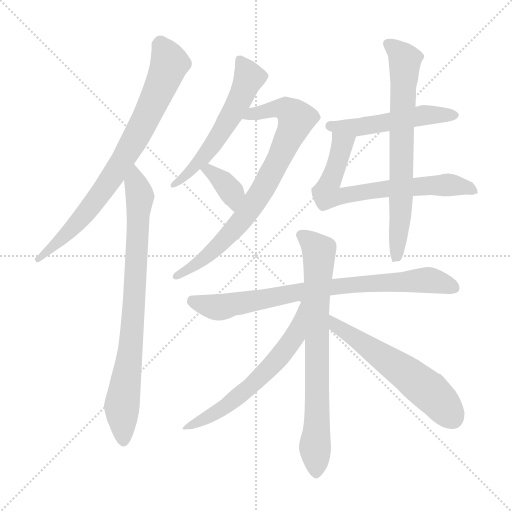
t = 0.00 s
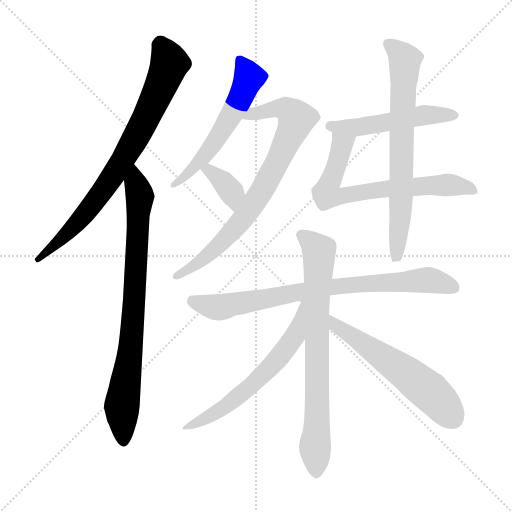
t = 1.92 s
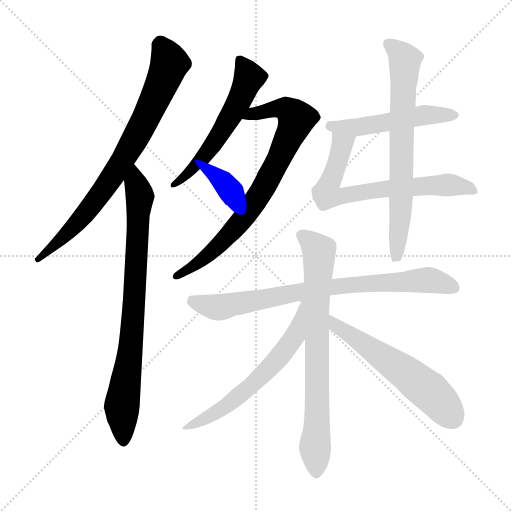
t = 3.83 s
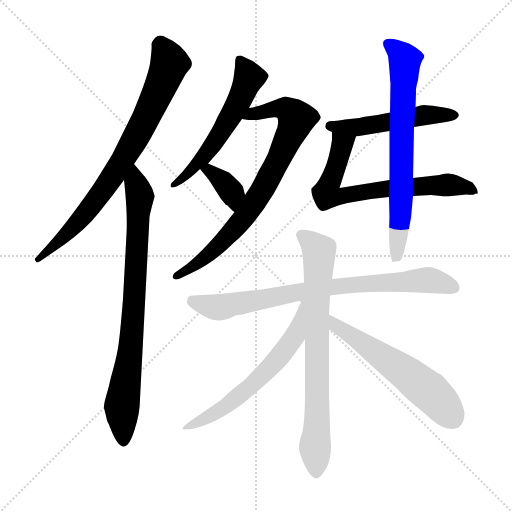
t = 5.75 s
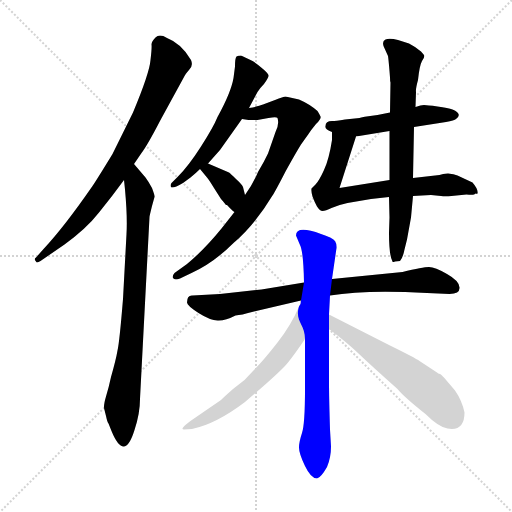
t = 7.66 s
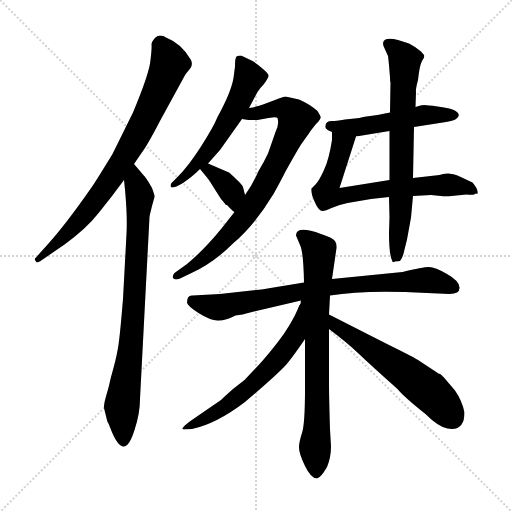
t = 9.58 s

The animated SVG that drew these frames (rendered in a browser with its animation timeline set to each time). Animation: 12 CSS @keyframes rules; one cycle of 9.58 s.

<svg version="1.1" viewBox="0 0 1024 1024" xmlns="http://www.w3.org/2000/svg">
  <g stroke="lightgray" stroke-dasharray="1,1" stroke-width="1" transform="scale(4, 4)">
    <line x1="0" y1="0" x2="256" y2="256"></line>
    <line x1="256" y1="0" x2="0" y2="256"></line>
    <line x1="128" y1="0" x2="128" y2="256"></line>
    <line x1="0" y1="128" x2="256" y2="128"></line>
  </g>
<g transform="scale(1, -1) translate(0, -860)">
   <style type="text/css">
    @keyframes keyframes0 {
      from {
       stroke: blue;
       stroke-dashoffset: 775;
       stroke-width: 128;
       }
       72% {
       animation-timing-function: step-end;
       stroke: blue;
       stroke-dashoffset: 0;
       stroke-width: 128;
       }
       to {
       stroke: black;
       stroke-width: 1024;
       }
       }
       #make-me-a-hanzi-animation-0 {
         animation: keyframes0 0.880697s both;
         animation-delay: 0.000000s;
         animation-timing-function: linear;
       }
    @keyframes keyframes1 {
      from {
       stroke: blue;
       stroke-dashoffset: 790;
       stroke-width: 128;
       }
       72% {
       animation-timing-function: step-end;
       stroke: blue;
       stroke-dashoffset: 0;
       stroke-width: 128;
       }
       to {
       stroke: black;
       stroke-width: 1024;
       }
       }
       #make-me-a-hanzi-animation-1 {
         animation: keyframes1 0.892904s both;
         animation-delay: 0.880697s;
         animation-timing-function: linear;
       }
    @keyframes keyframes2 {
      from {
       stroke: blue;
       stroke-dashoffset: 565;
       stroke-width: 128;
       }
       65% {
       animation-timing-function: step-end;
       stroke: blue;
       stroke-dashoffset: 0;
       stroke-width: 128;
       }
       to {
       stroke: black;
       stroke-width: 1024;
       }
       }
       #make-me-a-hanzi-animation-2 {
         animation: keyframes2 0.709798s both;
         animation-delay: 1.773600s;
         animation-timing-function: linear;
       }
    @keyframes keyframes3 {
      from {
       stroke: blue;
       stroke-dashoffset: 773;
       stroke-width: 128;
       }
       72% {
       animation-timing-function: step-end;
       stroke: blue;
       stroke-dashoffset: 0;
       stroke-width: 128;
       }
       to {
       stroke: black;
       stroke-width: 1024;
       }
       }
       #make-me-a-hanzi-animation-3 {
         animation: keyframes3 0.879069s both;
         animation-delay: 2.483398s;
         animation-timing-function: linear;
       }
    @keyframes keyframes4 {
      from {
       stroke: blue;
       stroke-dashoffset: 363;
       stroke-width: 128;
       }
       54% {
       animation-timing-function: step-end;
       stroke: blue;
       stroke-dashoffset: 0;
       stroke-width: 128;
       }
       to {
       stroke: black;
       stroke-width: 1024;
       }
       }
       #make-me-a-hanzi-animation-4 {
         animation: keyframes4 0.545410s both;
         animation-delay: 3.362467s;
         animation-timing-function: linear;
       }
    @keyframes keyframes5 {
      from {
       stroke: blue;
       stroke-dashoffset: 504;
       stroke-width: 128;
       }
       62% {
       animation-timing-function: step-end;
       stroke: blue;
       stroke-dashoffset: 0;
       stroke-width: 128;
       }
       to {
       stroke: black;
       stroke-width: 1024;
       }
       }
       #make-me-a-hanzi-animation-5 {
         animation: keyframes5 0.660156s both;
         animation-delay: 3.907878s;
         animation-timing-function: linear;
       }
    @keyframes keyframes6 {
      from {
       stroke: blue;
       stroke-dashoffset: 687;
       stroke-width: 128;
       }
       69% {
       animation-timing-function: step-end;
       stroke: blue;
       stroke-dashoffset: 0;
       stroke-width: 128;
       }
       to {
       stroke: black;
       stroke-width: 1024;
       }
       }
       #make-me-a-hanzi-animation-6 {
         animation: keyframes6 0.809082s both;
         animation-delay: 4.568034s;
         animation-timing-function: linear;
       }
    @keyframes keyframes7 {
      from {
       stroke: blue;
       stroke-dashoffset: 701;
       stroke-width: 128;
       }
       70% {
       animation-timing-function: step-end;
       stroke: blue;
       stroke-dashoffset: 0;
       stroke-width: 128;
       }
       to {
       stroke: black;
       stroke-width: 1024;
       }
       }
       #make-me-a-hanzi-animation-7 {
         animation: keyframes7 0.820475s both;
         animation-delay: 5.377116s;
         animation-timing-function: linear;
       }
    @keyframes keyframes8 {
      from {
       stroke: blue;
       stroke-dashoffset: 785;
       stroke-width: 128;
       }
       72% {
       animation-timing-function: step-end;
       stroke: blue;
       stroke-dashoffset: 0;
       stroke-width: 128;
       }
       to {
       stroke: black;
       stroke-width: 1024;
       }
       }
       #make-me-a-hanzi-animation-8 {
         animation: keyframes8 0.888835s both;
         animation-delay: 6.197591s;
         animation-timing-function: linear;
       }
    @keyframes keyframes9 {
      from {
       stroke: blue;
       stroke-dashoffset: 748;
       stroke-width: 128;
       }
       71% {
       animation-timing-function: step-end;
       stroke: blue;
       stroke-dashoffset: 0;
       stroke-width: 128;
       }
       to {
       stroke: black;
       stroke-width: 1024;
       }
       }
       #make-me-a-hanzi-animation-9 {
         animation: keyframes9 0.858724s both;
         animation-delay: 7.086426s;
         animation-timing-function: linear;
       }
    @keyframes keyframes10 {
      from {
       stroke: blue;
       stroke-dashoffset: 599;
       stroke-width: 128;
       }
       66% {
       animation-timing-function: step-end;
       stroke: blue;
       stroke-dashoffset: 0;
       stroke-width: 128;
       }
       to {
       stroke: black;
       stroke-width: 1024;
       }
       }
       #make-me-a-hanzi-animation-10 {
         animation: keyframes10 0.737467s both;
         animation-delay: 7.945150s;
         animation-timing-function: linear;
       }
    @keyframes keyframes11 {
      from {
       stroke: blue;
       stroke-dashoffset: 570;
       stroke-width: 128;
       }
       65% {
       animation-timing-function: step-end;
       stroke: blue;
       stroke-dashoffset: 0;
       stroke-width: 128;
       }
       to {
       stroke: black;
       stroke-width: 1024;
       }
       }
       #make-me-a-hanzi-animation-11 {
         animation: keyframes11 0.713867s both;
         animation-delay: 8.682617s;
         animation-timing-function: linear;
       }
</style>
<path d="M 268.0 532.0 L 283.0 554.0 Q 294.0 568.0 321.0 620.0 L 368.0 706.0 Q 370.0 711.0 378.0 720.0 Q 387.0 728.0 382.0 740.0 Q 363.0 773.0 334.0 784.0 Q 319.0 793.0 311.0 785.0 Q 303.0 777.0 303.0 771.0 Q 304.0 765.0 301.0 740.0 Q 299.0 714.0 266.0 635.0 L 225.0 552.0 Q 192.0 498.0 185.0 488.0 Q 129.0 407.0 88.0 363.0 L 72.0 345.0 Q 67.0 342.0 72.0 337.0 Q 73.0 333.0 81.0 338.0 L 129.0 371.0 Q 173.0 403.0 198.0 435.0 Q 224.0 467.0 248.0 500.0 L 268.0 532.0 Z" fill="lightgray"></path> 
<path d="M 291.0 505.0 L 268.0 532.0 C 249.0 555.0 245.0 530.0 248.0 500.0 L 250.0 481.0 Q 255.0 427.0 253.0 392.0 L 246.0 262.0 Q 239.0 176.0 235.0 159.0 Q 232.0 141.0 222.0 106.0 Q 218.0 87.0 212.0 67.0 Q 206.0 47.0 209.0 40.0 L 212.0 28.0 Q 215.0 14.0 217.0 13.0 L 223.0 -2.0 Q 249.0 -65.0 269.0 0.0 Q 280.0 33.0 280.0 62.0 L 299.0 426.0 Q 299.0 428.0 304.0 448.0 L 309.0 466.0 Q 310.0 468.0 304.0 484.0 Q 297.0 497.0 291.0 505.0 Z" fill="lightgray"></path> 
<path d="M 498.0 644.0 L 515.0 676.0 Q 520.0 684.0 528.0 692.0 Q 536.0 703.0 537.0 708.0 Q 538.0 712.0 526.0 722.0 Q 510.0 736.0 501.0 740.0 L 482.0 749.0 Q 476.0 749.0 473.0 747.0 Q 470.0 744.0 470.0 727.0 L 467.0 704.0 Q 462.0 675.0 435.0 626.0 Q 427.0 606.0 402.0 567.0 Q 377.0 528.0 356.0 507.0 L 343.0 494.0 Q 340.0 490.0 342.0 486.0 Q 345.0 482.0 366.0 494.0 L 381.0 505.0 Q 391.0 513.0 400.0 522.0 L 416.0 533.0 L 440.0 560.0 L 484.0 622.0 L 498.0 644.0 Z" fill="lightgray"></path> 
<path d="M 469.0 436.0 L 443.0 403.0 Q 408.0 360.0 374.0 332.0 L 349.0 314.0 Q 344.0 308.0 346.0 304.0 Q 349.0 299.0 360.0 303.0 L 383.0 314.0 Q 427.0 334.0 467.0 374.0 Q 510.0 411.0 545.0 469.0 Q 551.0 478.0 571.0 517.0 Q 592.0 555.0 602.0 571.0 L 617.0 592.0 Q 622.0 600.0 632.0 612.0 Q 643.0 623.0 641.0 627.0 Q 640.0 630.0 635.0 638.0 Q 619.0 652.0 598.0 661.0 L 571.0 667.0 Q 567.0 667.0 550.0 660.0 L 526.0 651.0 Q 517.0 647.0 498.0 644.0 C 469.0 638.0 454.0 626.0 484.0 622.0 L 497.0 620.0 L 515.0 620.0 L 537.0 624.0 Q 553.0 627.0 555.0 624.0 Q 559.0 612.0 551.0 596.0 L 536.0 553.0 Q 528.0 536.0 516.0 516.0 Q 506.0 492.0 490.0 470.0 L 469.0 436.0 Z" fill="lightgray"></path> 
<path d="M 400.0 522.0 L 414.0 505.0 Q 417.0 502.0 428.0 484.0 L 442.0 462.0 Q 451.0 452.0 451.0 451.0 Q 452.0 450.0 454.0 450.0 Q 465.0 438.0 469.0 436.0 C 493.0 419.0 497.0 441.0 490.0 470.0 L 486.0 486.0 Q 484.0 491.0 472.0 502.0 Q 461.0 513.0 458.0 515.0 L 416.0 533.0 C 388.0 545.0 381.0 545.0 400.0 522.0 Z" fill="lightgray"></path> 
<path d="M 780.0 635.0 L 755.0 630.0 Q 722.0 626.0 719.0 624.0 L 690.0 621.0 Q 671.0 618.0 664.0 618.0 Q 651.0 618.0 651.0 608.0 Q 649.0 601.0 664.0 596.0 L 712.0 587.0 L 779.0 598.0 L 828.0 606.0 L 892.0 616.0 Q 909.0 619.0 912.0 622.0 Q 926.0 632.0 905.0 641.0 Q 897.0 644.0 875.0 647.0 Q 854.0 650.0 848.0 650.0 Q 842.0 650.0 831.0 646.0 L 780.0 635.0 Z" fill="lightgray"></path> 
<path d="M 664.0 596.0 L 664.0 580.0 Q 658.0 541.0 648.0 520.0 Q 638.0 498.0 631.0 491.0 L 623.0 483.0 Q 622.0 478.0 625.0 467.0 Q 629.0 456.0 634.0 447.0 Q 640.0 438.0 645.0 438.0 Q 651.0 438.0 663.0 444.0 Q 676.0 450.0 695.0 454.0 L 742.0 462.0 L 778.0 466.0 L 826.0 468.0 L 862.0 470.0 L 882.0 468.0 Q 890.0 467.0 903.0 468.0 L 933.0 471.0 Q 949.0 469.0 951.0 473.0 Q 954.0 472.0 955.0 473.0 Q 957.0 481.0 945.0 495.0 L 915.0 509.0 Q 908.0 512.0 896.0 513.0 Q 885.0 513.0 879.0 510.0 L 826.0 504.0 L 779.0 500.0 L 679.0 484.0 L 712.0 587.0 C 721.0 616.0 664.0 626.0 664.0 596.0 Z" fill="lightgray"></path> 
<path d="M 779.0 718.0 L 780.0 705.0 Q 780.0 697.0 781.0 695.0 L 780.0 635.0 L 779.0 598.0 L 779.0 500.0 L 778.0 466.0 L 779.0 425.0 L 778.0 395.0 Q 778.0 349.0 785.0 337.0 Q 785.0 335.0 790.0 337.0 L 800.0 338.0 Q 806.0 345.0 809.0 361.0 L 814.0 381.0 L 822.0 425.0 L 826.0 468.0 L 826.0 504.0 L 828.0 606.0 L 831.0 646.0 L 832.0 676.0 Q 831.0 682.0 836.0 700.0 Q 839.0 729.0 844.0 738.0 Q 850.0 746.0 848.0 750.0 L 842.0 757.0 L 830.0 766.0 L 818.0 773.0 L 796.0 780.0 Q 779.0 784.0 771.0 781.0 Q 764.0 778.0 767.0 768.0 L 776.0 748.0 Q 777.0 742.0 779.0 718.0 Z" fill="lightgray"></path> 
<path d="M 854.0 274.0 L 899.0 272.0 Q 920.0 272.0 919.0 285.0 Q 919.0 298.0 894.0 312.0 Q 870.0 326.0 858.0 326.0 Q 846.0 326.0 805.0 316.0 L 664.0 302.0 L 608.0 295.0 L 523.0 281.0 L 440.0 272.0 L 385.0 269.0 Q 374.0 270.0 374.0 255.0 Q 374.0 249.0 397.0 234.0 Q 421.0 219.0 435.0 219.0 Q 450.0 218.0 471.0 229.0 Q 483.0 230.0 504.0 236.0 L 602.0 259.0 L 660.0 269.0 Q 731.0 281.0 854.0 274.0 Z" fill="lightgray"></path> 
<path d="M 664.0 302.0 L 673.0 364.0 Q 674.0 379.0 662.0 384.0 Q 661.0 385.0 642.0 392.0 Q 592.0 410.0 592.0 389.0 L 600.0 370.0 Q 607.0 356.0 608.0 295.0 L 602.0 259.0 Q 602.0 251.0 598.0 247.0 C 589.0 218.0 610.0 212.0 610.0 182.0 L 610.0 82.0 Q 610.0 12.0 604.0 -6.0 Q 598.0 -24.0 598.0 -35.0 Q 598.0 -47.0 610.0 -72.0 Q 622.0 -97.0 634.0 -97.0 Q 642.0 -95.0 654.0 -74.0 Q 662.0 -55.0 662.0 -33.0 L 660.0 1.0 Q 658.0 67.0 658.0 95.0 L 658.0 202.0 L 658.0 231.0 L 660.0 269.0 L 664.0 302.0 Z" fill="lightgray"></path> 
<path d="M 598.0 247.0 Q 583.0 211.0 555.0 175.0 Q 527.0 139.0 506.0 118.0 L 489.0 100.0 L 466.0 82.0 Q 449.0 67.0 442.0 60.0 L 391.0 25.0 Q 356.0 1.0 368.0 1.0 L 384.0 2.0 Q 432.0 12.0 490.0 56.0 Q 563.0 118.0 576.0 135.0 Q 589.0 151.0 610.0 182.0 C 627.0 207.0 610.0 274.0 598.0 247.0 Z" fill="lightgray"></path> 
<path d="M 658.0 202.0 Q 694.0 175.0 717.0 153.0 Q 740.0 131.0 795.0 82.0 Q 808.0 66.0 851.0 32.0 Q 877.0 6.0 895.0 3.0 Q 929.0 -3.0 929.0 35.0 Q 924.0 59.0 910.0 79.0 L 893.0 99.0 Q 884.0 110.0 880.0 112.0 Q 876.0 113.0 874.0 115.0 L 839.0 138.0 Q 831.0 144.0 778.0 170.0 L 658.0 231.0 C 631.0 245.0 634.0 220.0 658.0 202.0 Z" fill="lightgray"></path> 
      <clipPath id="make-me-a-hanzi-clip-0">
      <path d="M 268.0 532.0 L 283.0 554.0 Q 294.0 568.0 321.0 620.0 L 368.0 706.0 Q 370.0 711.0 378.0 720.0 Q 387.0 728.0 382.0 740.0 Q 363.0 773.0 334.0 784.0 Q 319.0 793.0 311.0 785.0 Q 303.0 777.0 303.0 771.0 Q 304.0 765.0 301.0 740.0 Q 299.0 714.0 266.0 635.0 L 225.0 552.0 Q 192.0 498.0 185.0 488.0 Q 129.0 407.0 88.0 363.0 L 72.0 345.0 Q 67.0 342.0 72.0 337.0 Q 73.0 333.0 81.0 338.0 L 129.0 371.0 Q 173.0 403.0 198.0 435.0 Q 224.0 467.0 248.0 500.0 L 268.0 532.0 Z" fill="lightgray"></path>
      </clipPath>
      <path clip-path="url(#make-me-a-hanzi-clip-0)" d="M 322.0 771.0 L 339.0 734.0 L 269.0 580.0 L 170.0 432.0 L 76.0 341.0 " fill="none" id="make-me-a-hanzi-animation-0" stroke-dasharray="647 1294" stroke-linecap="round"></path>

      <clipPath id="make-me-a-hanzi-clip-1">
      <path d="M 291.0 505.0 L 268.0 532.0 C 249.0 555.0 245.0 530.0 248.0 500.0 L 250.0 481.0 Q 255.0 427.0 253.0 392.0 L 246.0 262.0 Q 239.0 176.0 235.0 159.0 Q 232.0 141.0 222.0 106.0 Q 218.0 87.0 212.0 67.0 Q 206.0 47.0 209.0 40.0 L 212.0 28.0 Q 215.0 14.0 217.0 13.0 L 223.0 -2.0 Q 249.0 -65.0 269.0 0.0 Q 280.0 33.0 280.0 62.0 L 299.0 426.0 Q 299.0 428.0 304.0 448.0 L 309.0 466.0 Q 310.0 468.0 304.0 484.0 Q 297.0 497.0 291.0 505.0 Z" fill="lightgray"></path>
      </clipPath>
      <path clip-path="url(#make-me-a-hanzi-clip-1)" d="M 268.0 524.0 L 280.0 468.0 L 263.0 182.0 L 244.0 48.0 L 246.0 -7.0 " fill="none" id="make-me-a-hanzi-animation-1" stroke-dasharray="662 1324" stroke-linecap="round"></path>

      <clipPath id="make-me-a-hanzi-clip-2">
      <path d="M 498.0 644.0 L 515.0 676.0 Q 520.0 684.0 528.0 692.0 Q 536.0 703.0 537.0 708.0 Q 538.0 712.0 526.0 722.0 Q 510.0 736.0 501.0 740.0 L 482.0 749.0 Q 476.0 749.0 473.0 747.0 Q 470.0 744.0 470.0 727.0 L 467.0 704.0 Q 462.0 675.0 435.0 626.0 Q 427.0 606.0 402.0 567.0 Q 377.0 528.0 356.0 507.0 L 343.0 494.0 Q 340.0 490.0 342.0 486.0 Q 345.0 482.0 366.0 494.0 L 381.0 505.0 Q 391.0 513.0 400.0 522.0 L 416.0 533.0 L 440.0 560.0 L 484.0 622.0 L 498.0 644.0 Z" fill="lightgray"></path>
      </clipPath>
      <path clip-path="url(#make-me-a-hanzi-clip-2)" d="M 479.0 741.0 L 498.0 705.0 L 475.0 651.0 L 404.0 542.0 L 356.0 493.0 L 346.0 490.0 " fill="none" id="make-me-a-hanzi-animation-2" stroke-dasharray="437 874" stroke-linecap="round"></path>

      <clipPath id="make-me-a-hanzi-clip-3">
      <path d="M 469.0 436.0 L 443.0 403.0 Q 408.0 360.0 374.0 332.0 L 349.0 314.0 Q 344.0 308.0 346.0 304.0 Q 349.0 299.0 360.0 303.0 L 383.0 314.0 Q 427.0 334.0 467.0 374.0 Q 510.0 411.0 545.0 469.0 Q 551.0 478.0 571.0 517.0 Q 592.0 555.0 602.0 571.0 L 617.0 592.0 Q 622.0 600.0 632.0 612.0 Q 643.0 623.0 641.0 627.0 Q 640.0 630.0 635.0 638.0 Q 619.0 652.0 598.0 661.0 L 571.0 667.0 Q 567.0 667.0 550.0 660.0 L 526.0 651.0 Q 517.0 647.0 498.0 644.0 C 469.0 638.0 454.0 626.0 484.0 622.0 L 497.0 620.0 L 515.0 620.0 L 537.0 624.0 Q 553.0 627.0 555.0 624.0 Q 559.0 612.0 551.0 596.0 L 536.0 553.0 Q 528.0 536.0 516.0 516.0 Q 506.0 492.0 490.0 470.0 L 469.0 436.0 Z" fill="lightgray"></path>
      </clipPath>
      <path clip-path="url(#make-me-a-hanzi-clip-3)" d="M 491.0 625.0 L 504.0 633.0 L 564.0 644.0 L 585.0 633.0 L 592.0 622.0 L 546.0 519.0 L 487.0 424.0 L 418.0 351.0 L 353.0 307.0 " fill="none" id="make-me-a-hanzi-animation-3" stroke-dasharray="645 1290" stroke-linecap="round"></path>

      <clipPath id="make-me-a-hanzi-clip-4">
      <path d="M 400.0 522.0 L 414.0 505.0 Q 417.0 502.0 428.0 484.0 L 442.0 462.0 Q 451.0 452.0 451.0 451.0 Q 452.0 450.0 454.0 450.0 Q 465.0 438.0 469.0 436.0 C 493.0 419.0 497.0 441.0 490.0 470.0 L 486.0 486.0 Q 484.0 491.0 472.0 502.0 Q 461.0 513.0 458.0 515.0 L 416.0 533.0 C 388.0 545.0 381.0 545.0 400.0 522.0 Z" fill="lightgray"></path>
      </clipPath>
      <path clip-path="url(#make-me-a-hanzi-clip-4)" d="M 407.0 521.0 L 431.0 510.0 L 452.0 490.0 L 463.0 476.0 L 470.0 443.0 " fill="none" id="make-me-a-hanzi-animation-4" stroke-dasharray="235 470" stroke-linecap="round"></path>

      <clipPath id="make-me-a-hanzi-clip-5">
      <path d="M 780.0 635.0 L 755.0 630.0 Q 722.0 626.0 719.0 624.0 L 690.0 621.0 Q 671.0 618.0 664.0 618.0 Q 651.0 618.0 651.0 608.0 Q 649.0 601.0 664.0 596.0 L 712.0 587.0 L 779.0 598.0 L 828.0 606.0 L 892.0 616.0 Q 909.0 619.0 912.0 622.0 Q 926.0 632.0 905.0 641.0 Q 897.0 644.0 875.0 647.0 Q 854.0 650.0 848.0 650.0 Q 842.0 650.0 831.0 646.0 L 780.0 635.0 Z" fill="lightgray"></path>
      </clipPath>
      <path clip-path="url(#make-me-a-hanzi-clip-5)" d="M 661.0 608.0 L 709.0 605.0 L 842.0 629.0 L 907.0 631.0 " fill="none" id="make-me-a-hanzi-animation-5" stroke-dasharray="376 752" stroke-linecap="round"></path>

      <clipPath id="make-me-a-hanzi-clip-6">
      <path d="M 664.0 596.0 L 664.0 580.0 Q 658.0 541.0 648.0 520.0 Q 638.0 498.0 631.0 491.0 L 623.0 483.0 Q 622.0 478.0 625.0 467.0 Q 629.0 456.0 634.0 447.0 Q 640.0 438.0 645.0 438.0 Q 651.0 438.0 663.0 444.0 Q 676.0 450.0 695.0 454.0 L 742.0 462.0 L 778.0 466.0 L 826.0 468.0 L 862.0 470.0 L 882.0 468.0 Q 890.0 467.0 903.0 468.0 L 933.0 471.0 Q 949.0 469.0 951.0 473.0 Q 954.0 472.0 955.0 473.0 Q 957.0 481.0 945.0 495.0 L 915.0 509.0 Q 908.0 512.0 896.0 513.0 Q 885.0 513.0 879.0 510.0 L 826.0 504.0 L 779.0 500.0 L 679.0 484.0 L 712.0 587.0 C 721.0 616.0 664.0 626.0 664.0 596.0 Z" fill="lightgray"></path>
      </clipPath>
      <path clip-path="url(#make-me-a-hanzi-clip-6)" d="M 669.0 592.0 L 684.0 570.0 L 654.0 478.0 L 658.0 469.0 L 861.0 490.0 L 905.0 490.0 L 953.0 478.0 " fill="none" id="make-me-a-hanzi-animation-6" stroke-dasharray="559 1118" stroke-linecap="round"></path>

      <clipPath id="make-me-a-hanzi-clip-7">
      <path d="M 779.0 718.0 L 780.0 705.0 Q 780.0 697.0 781.0 695.0 L 780.0 635.0 L 779.0 598.0 L 779.0 500.0 L 778.0 466.0 L 779.0 425.0 L 778.0 395.0 Q 778.0 349.0 785.0 337.0 Q 785.0 335.0 790.0 337.0 L 800.0 338.0 Q 806.0 345.0 809.0 361.0 L 814.0 381.0 L 822.0 425.0 L 826.0 468.0 L 826.0 504.0 L 828.0 606.0 L 831.0 646.0 L 832.0 676.0 Q 831.0 682.0 836.0 700.0 Q 839.0 729.0 844.0 738.0 Q 850.0 746.0 848.0 750.0 L 842.0 757.0 L 830.0 766.0 L 818.0 773.0 L 796.0 780.0 Q 779.0 784.0 771.0 781.0 Q 764.0 778.0 767.0 768.0 L 776.0 748.0 Q 777.0 742.0 779.0 718.0 Z" fill="lightgray"></path>
      </clipPath>
      <path clip-path="url(#make-me-a-hanzi-clip-7)" d="M 777.0 772.0 L 810.0 740.0 L 801.0 421.0 L 795.0 358.0 L 788.0 343.0 " fill="none" id="make-me-a-hanzi-animation-7" stroke-dasharray="573 1146" stroke-linecap="round"></path>

      <clipPath id="make-me-a-hanzi-clip-8">
      <path d="M 854.0 274.0 L 899.0 272.0 Q 920.0 272.0 919.0 285.0 Q 919.0 298.0 894.0 312.0 Q 870.0 326.0 858.0 326.0 Q 846.0 326.0 805.0 316.0 L 664.0 302.0 L 608.0 295.0 L 523.0 281.0 L 440.0 272.0 L 385.0 269.0 Q 374.0 270.0 374.0 255.0 Q 374.0 249.0 397.0 234.0 Q 421.0 219.0 435.0 219.0 Q 450.0 218.0 471.0 229.0 Q 483.0 230.0 504.0 236.0 L 602.0 259.0 L 660.0 269.0 Q 731.0 281.0 854.0 274.0 Z" fill="lightgray"></path>
      </clipPath>
      <path clip-path="url(#make-me-a-hanzi-clip-8)" d="M 384.0 258.0 L 439.0 245.0 L 673.0 288.0 L 836.0 299.0 L 863.0 299.0 L 905.0 285.0 " fill="none" id="make-me-a-hanzi-animation-8" stroke-dasharray="657 1314" stroke-linecap="round"></path>

      <clipPath id="make-me-a-hanzi-clip-9">
      <path d="M 664.0 302.0 L 673.0 364.0 Q 674.0 379.0 662.0 384.0 Q 661.0 385.0 642.0 392.0 Q 592.0 410.0 592.0 389.0 L 600.0 370.0 Q 607.0 356.0 608.0 295.0 L 602.0 259.0 Q 602.0 251.0 598.0 247.0 C 589.0 218.0 610.0 212.0 610.0 182.0 L 610.0 82.0 Q 610.0 12.0 604.0 -6.0 Q 598.0 -24.0 598.0 -35.0 Q 598.0 -47.0 610.0 -72.0 Q 622.0 -97.0 634.0 -97.0 Q 642.0 -95.0 654.0 -74.0 Q 662.0 -55.0 662.0 -33.0 L 660.0 1.0 Q 658.0 67.0 658.0 95.0 L 658.0 202.0 L 658.0 231.0 L 660.0 269.0 L 664.0 302.0 Z" fill="lightgray"></path>
      </clipPath>
      <path clip-path="url(#make-me-a-hanzi-clip-9)" d="M 603.0 389.0 L 638.0 358.0 L 629.0 245.0 L 635.0 179.0 L 633.0 -87.0 " fill="none" id="make-me-a-hanzi-animation-9" stroke-dasharray="620 1240" stroke-linecap="round"></path>

      <clipPath id="make-me-a-hanzi-clip-10">
      <path d="M 598.0 247.0 Q 583.0 211.0 555.0 175.0 Q 527.0 139.0 506.0 118.0 L 489.0 100.0 L 466.0 82.0 Q 449.0 67.0 442.0 60.0 L 391.0 25.0 Q 356.0 1.0 368.0 1.0 L 384.0 2.0 Q 432.0 12.0 490.0 56.0 Q 563.0 118.0 576.0 135.0 Q 589.0 151.0 610.0 182.0 C 627.0 207.0 610.0 274.0 598.0 247.0 Z" fill="lightgray"></path>
      </clipPath>
      <path clip-path="url(#make-me-a-hanzi-clip-10)" d="M 597.0 240.0 L 589.0 185.0 L 540.0 125.0 L 460.0 53.0 L 411.0 22.0 L 370.0 6.0 " fill="none" id="make-me-a-hanzi-animation-10" stroke-dasharray="471 942" stroke-linecap="round"></path>

      <clipPath id="make-me-a-hanzi-clip-11">
      <path d="M 658.0 202.0 Q 694.0 175.0 717.0 153.0 Q 740.0 131.0 795.0 82.0 Q 808.0 66.0 851.0 32.0 Q 877.0 6.0 895.0 3.0 Q 929.0 -3.0 929.0 35.0 Q 924.0 59.0 910.0 79.0 L 893.0 99.0 Q 884.0 110.0 880.0 112.0 Q 876.0 113.0 874.0 115.0 L 839.0 138.0 Q 831.0 144.0 778.0 170.0 L 658.0 231.0 C 631.0 245.0 634.0 220.0 658.0 202.0 Z" fill="lightgray"></path>
      </clipPath>
      <path clip-path="url(#make-me-a-hanzi-clip-11)" d="M 663.0 224.0 L 673.0 207.0 L 859.0 77.0 L 903.0 26.0 " fill="none" id="make-me-a-hanzi-animation-11" stroke-dasharray="442 884" stroke-linecap="round"></path>

</g>
</svg>
